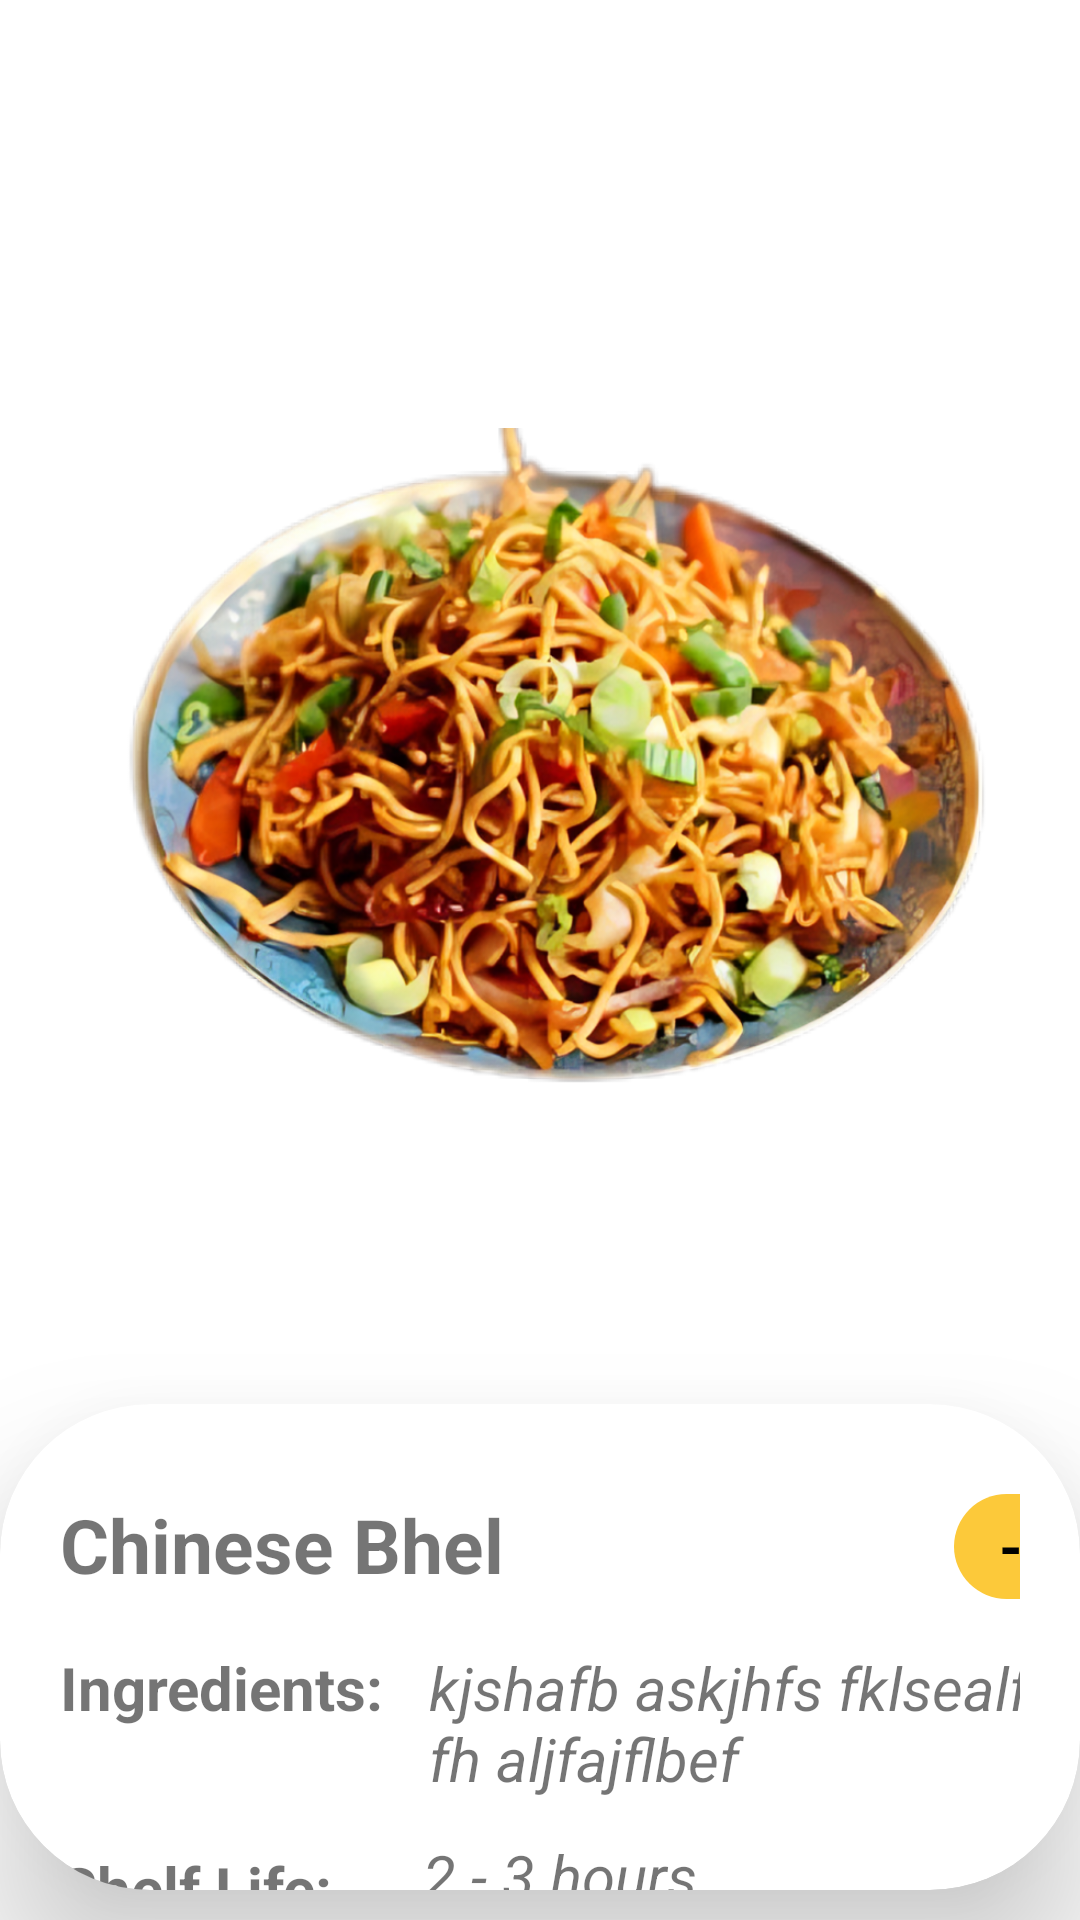

The Android layout XML behind this screen, and the referenced resources:
<!-- AndroidManifest.xml: application theme Theme.SignupLoginRealtime -->
<!-- res/layout/description_activity.xml -->
<?xml version="1.0" encoding="utf-8"?>
<LinearLayout
    xmlns:android="http://schemas.android.com/apk/res/android"
    xmlns:app="http://schemas.android.com/apk/res-auto"
    xmlns:tools="http://schemas.android.com/tools"
    android:id="@+id/main"
    android:layout_width="match_parent"
    android:layout_height="match_parent"
    android:orientation="vertical"
    tools:context=".Description_Activity">

    <ImageView
        android:id="@+id/back_btn"
        android:layout_width="39dp"
        android:layout_height="42dp"
        android:layout_marginLeft="16dp"
        android:layout_marginTop="16dp"
        android:layout_gravity="left"
        app:layout_constraintStart_toStartOf="parent"
        app:layout_constraintTop_toTopOf="parent"
        app:srcCompat="@drawable/back_button"
        tools:ignore="ContentDescription" />

    <ImageView
        android:id="@+id/food_item_image"
        android:layout_width="300dp"
        android:layout_height="320dp"
        android:layout_marginBottom="30dp"
        android:layout_marginTop="50dp"
        android:layout_gravity="center_horizontal"
        app:layout_constraintBottom_toTopOf="@+id/cardView"
        app:layout_constraintEnd_toEndOf="parent"
        app:layout_constraintHorizontal_bias="0.0"
        app:layout_constraintStart_toStartOf="parent"
        app:srcCompat="@drawable/chinese_bhel" />

    <androidx.cardview.widget.CardView
        android:id="@+id/cardView"
        android:layout_width="match_parent"
        android:layout_height="wrap_content"
        app:cardCornerRadius="50dp"
        app:cardElevation="30dp"
        android:layout_marginVertical="10dp"
        app:cardBackgroundColor="@color/white">

        <LinearLayout
            android:layout_width="match_parent"
            android:layout_height="wrap_content"
            android:orientation="vertical">

            <LinearLayout
                android:layout_width="match_parent"
                android:layout_height="wrap_content"
                android:orientation="horizontal"
                android:paddingHorizontal="20dp"
                android:paddingTop="30dp">
                <TextView
                    android:id="@+id/food_item_name"
                    android:layout_width="wrap_content"
                    android:layout_height="wrap_content"
                    android:text="Chinese Bhel"
                    android:textSize="25sp"
                    android:layout_marginRight="150dp"
                    android:textStyle="bold"
                    app:layout_constraintBottom_toBottomOf="parent"
                    app:layout_constraintEnd_toEndOf="parent"
                    app:layout_constraintHorizontal_bias="0.06"
                    app:layout_constraintStart_toStartOf="parent"
                    app:layout_constraintTop_toTopOf="parent"
                    app:layout_constraintVertical_bias="0.043" />
                <LinearLayout
                    android:layout_width="100dp"
                    android:layout_height="35dp"
                    android:background="@drawable/yellow_bg"
                    android:gravity="center"
                    android:orientation="horizontal"
                    app:layout_constraintBottom_toBottomOf="@+id/title"
                    app:layout_constraintEnd_toEndOf="parent"
                    app:layout_constraintHorizontal_bias="0.876"
                    app:layout_constraintStart_toEndOf="@+id/title"
                    app:layout_constraintTop_toTopOf="@+id/title"
                    app:layout_constraintVertical_bias="1.0">

                    
                    <TextView
                        android:id="@+id/minus_btn"
                        android:layout_width="30dp"
                        android:layout_height="28dp"
                        android:background="@android:color/transparent"
                        android:gravity="center"
                        android:text="-"
                        android:textColor="@color/black"
                        android:textSize="20sp"
                        android:textStyle="bold" /> 

                    
                    <TextView
                        android:id="@+id/value"
                        android:layout_width="20dp"
                        android:layout_height="wrap_content"
                        android:layout_marginStart="6dp"
                        android:layout_marginEnd="6dp"
                        android:gravity="center"
                        android:text="1"
                        android:textColor="@color/black"
                        android:textSize="18sp"
                        android:textStyle="bold" />

                    
                    <TextView
                        android:id="@+id/plus_btn"
                        android:layout_width="30dp"
                        android:layout_height="28dp"
                        android:background="@android:color/transparent"
                        android:gravity="center"
                        android:text="+"
                        android:textColor="@color/black"
                        android:textSize="20sp"
                        android:textStyle="bold" /> 
                </LinearLayout>
            </LinearLayout>

            <LinearLayout
                android:layout_width="match_parent"
                android:layout_height="wrap_content"
                android:orientation="horizontal"
                android:paddingHorizontal="20dp">
                <TextView
                    android:id="@+id/ingredients"
                    android:layout_width="wrap_content"
                    android:layout_height="wrap_content"
                    android:layout_marginTop="16dp"
                    android:text="Ingredients:"
                    android:layout_marginRight="15dp"
                    android:textSize="20sp"
                    android:textStyle="bold"/>

                <TextView
                    android:id="@+id/ingredients_name"
                    android:layout_width="250dp"
                    android:layout_height="wrap_content"
                    android:layout_marginTop="16dp"
                    android:text="kjshafb askjhfs fklsealfb as fh aljfajflbef"
                    android:textSize="20sp"
                    android:textStyle="italic" />
            </LinearLayout>
            <LinearLayout
                android:layout_width="match_parent"
                android:layout_height="wrap_content"
                android:orientation="horizontal"
                android:paddingHorizontal="20dp">
                <TextView
                    android:id="@+id/shelf_life"
                    android:layout_width="wrap_content"
                    android:layout_height="wrap_content"
                    android:layout_marginTop="16dp"
                    android:text="Shelf Life:"
                    android:layout_marginRight="30dp"
                    android:textSize="20sp"
                    android:textStyle="bold"/>

                <TextView
                    android:id="@+id/shelf_life_time"
                    android:layout_width="250dp"
                    android:layout_height="wrap_content"
                    android:layout_marginTop="12dp"
                    android:text="2 - 3 hours."
                    android:textSize="20sp"
                    android:textStyle="italic" />
            </LinearLayout>

            <LinearLayout
                android:layout_width="match_parent"
                android:layout_height="wrap_content"
                android:orientation="horizontal"
                android:paddingHorizontal="20dp">
                <TextView
                    android:id="@+id/price"
                    android:layout_width="wrap_content"
                    android:layout_height="wrap_content"
                    android:layout_marginTop="16dp"
                    android:text="Price:"
                    android:layout_marginRight="70dp"
                    android:textSize="20sp"
                    android:textStyle="bold"/>


                <TextView
                    android:id="@+id/price_name"
                    android:layout_width="250dp"
                    android:layout_height="wrap_content"
                    android:layout_marginTop="16dp"
                    android:text="20.00"
                    android:textSize="20sp"
                    android:textStyle="italic" />
            </LinearLayout>

            <Button
                android:id="@+id/add_to_cart_btn"
                android:layout_width="wrap_content"
                android:layout_height="60dp"
                android:backgroundTint="#fcc93a"
                android:text="Add to Cart"
                android:textColor="@color/black"
                android:layout_gravity="center_horizontal"
                android:layout_marginVertical="30dp"
                app:layout_constraintBottom_toBottomOf="parent"
                app:layout_constraintEnd_toEndOf="parent"
                app:layout_constraintStart_toStartOf="parent"
                app:layout_constraintTop_toTopOf="parent" />
        </LinearLayout>

    </androidx.cardview.widget.CardView>
</LinearLayout>
<!-- resources referenced by this layout -->
<resources>
  <color name="black">#FF000000</color>
  <color name="white">#FFFFFFFF</color>
  <!-- drawable chinese_bhel: png bitmap (drawable, 816967 bytes) -->
  <!-- drawable yellow_bg (drawable) -->
  <?xml version="1.0" encoding="utf-8"?>
  <selector xmlns:android="http://schemas.android.com/apk/res/android">
  <item>
  
      <shape android:shape="rectangle">
          <corners android:radius="50dp"/>
          <solid android:color="#fcc93a"/>
      </shape>
  </item>
  </selector>
  <style name="Theme.SignupLoginRealtime" parent="Theme.MaterialComponents.DayNight.DarkActionBar">
          
          <item name="windowActionBar">false</item>
          <item name="windowNoTitle">true</item>
  
          
          <item name="colorPrimary">@color/yellow</item>
          <item name="colorPrimaryVariant">@color/dull_yellow</item>
          <item name="colorOnPrimary">@color/black</item>
          
          <item name="colorSecondary">@color/teal_200</item>
          <item name="colorSecondaryVariant">@color/teal_200</item>
          <item name="colorOnSecondary">@color/black</item>
          
          <item name="android:statusBarColor">?attr/colorPrimaryVariant</item>
      </style>
  <color name="yellow">#FFC107</color>
  <color name="dull_yellow">#FF9B0B</color>
  <color name="teal_200">#FF03DAC5</color>
</resources>
